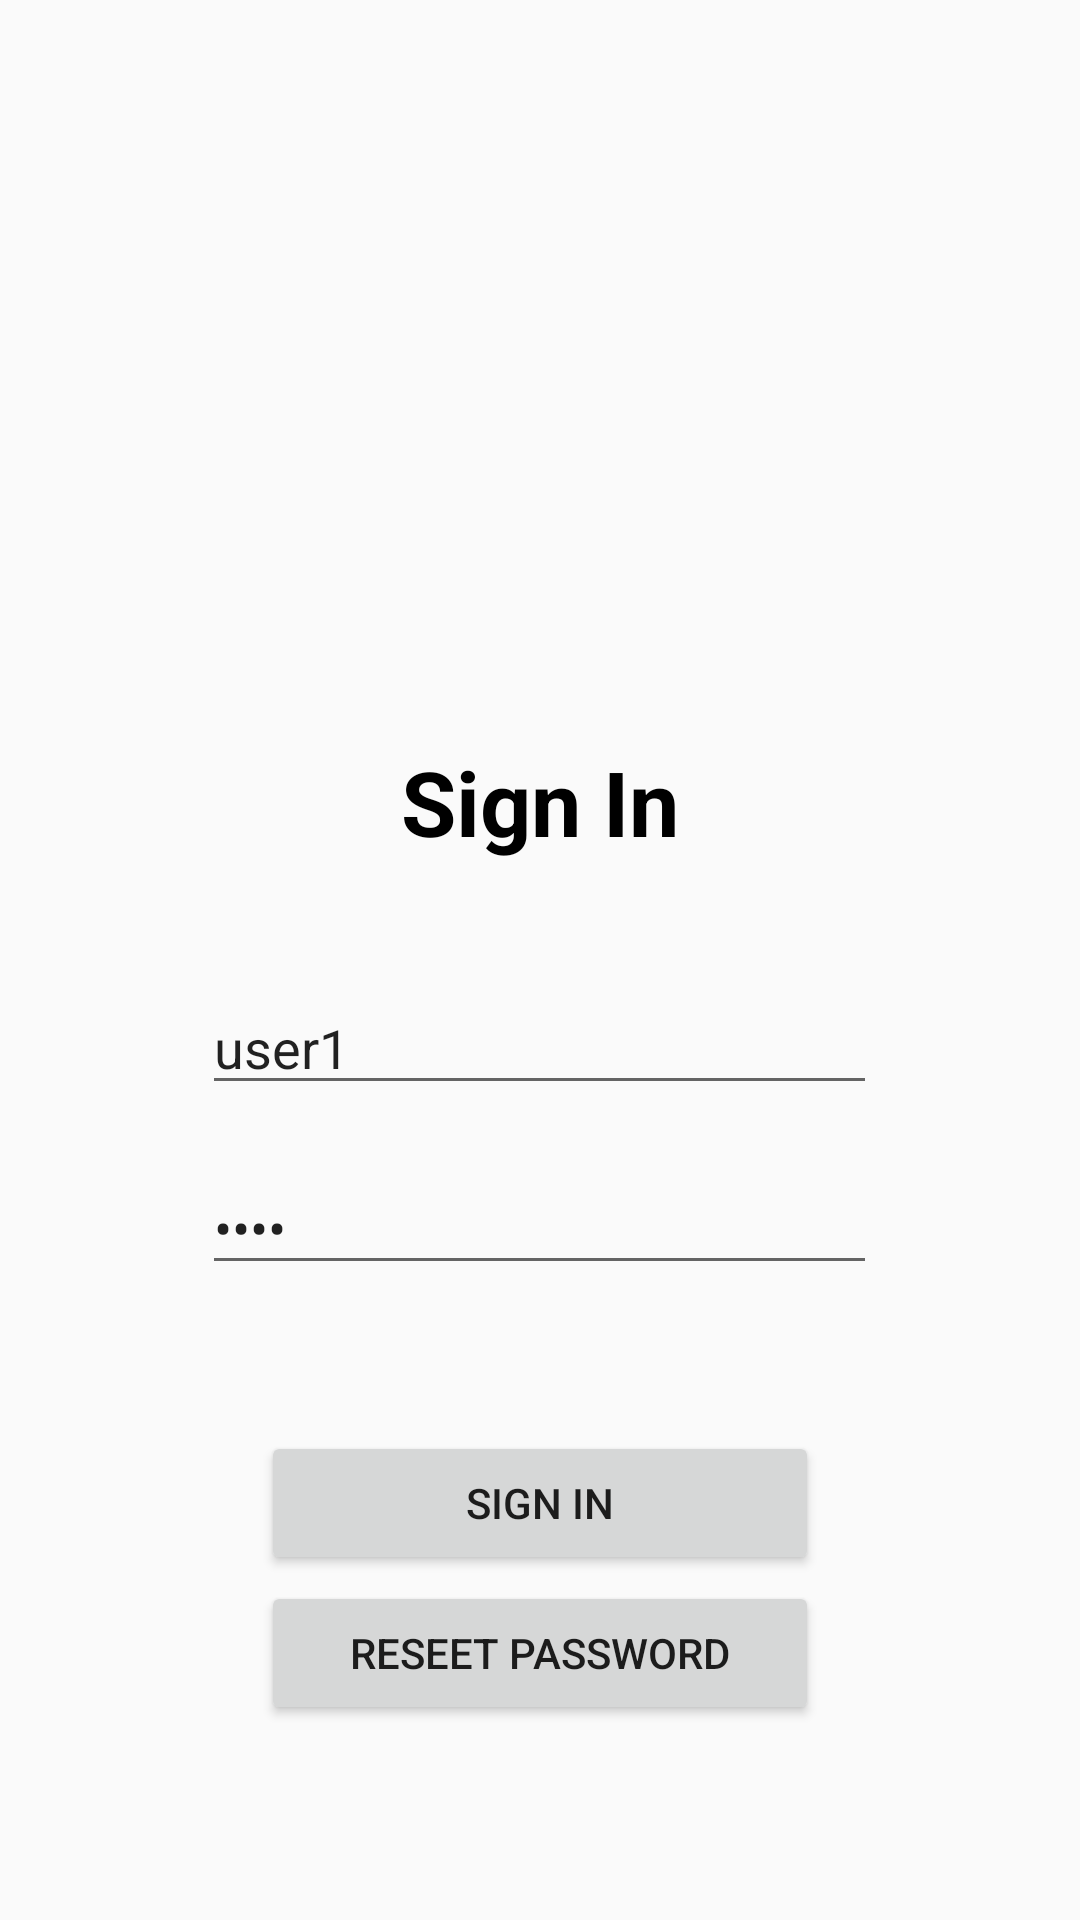

Reconstruct the res/layout file that produces this screen, plus the resources it refers to.
<!-- AndroidManifest.xml: application theme AppTheme -->
<!-- res/layout/activity_login.xml -->
<?xml version="1.0" encoding="utf-8"?>

<RelativeLayout
    xmlns:android="http://schemas.android.com/apk/res/android"
    xmlns:app="http://schemas.android.com/apk/res-auto"
    xmlns:tools="http://schemas.android.com/tools"
    android:layout_width="match_parent"
    android:layout_height="match_parent"
    tools:context="com.app.salesdateapp.LoginActivity">

    <TextView
        android:layout_width="wrap_content"
        android:layout_height="wrap_content"
        android:layout_alignParentTop="true"
        android:layout_centerHorizontal="true"
        android:layout_marginTop="247dp"
        android:text="Sign In"
        android:textColor="#000000"
        android:textSize="30dp"
        android:textStyle="bold" />

    <EditText
        android:id="@+id/editText_username"
        android:layout_width="320dp"
        android:layout_height="wrap_content"
        android:layout_alignParentTop="true"
        android:layout_centerHorizontal="true"
        android:layout_marginTop="327dp"
        android:layout_marginRight="135dp"
        android:ems="10"
        android:hint="Account Name"
        android:text="user1"/>

    <EditText
        android:id="@+id/editText_password"
        android:layout_width="320dp"
        android:layout_height="wrap_content"
        android:layout_alignParentTop="true"
        android:layout_centerHorizontal="true"
        android:layout_marginTop="387dp"
        android:layout_marginRight="135dp"
        android:ems="10"
        android:inputType="textPassword"
        android:hint="Password"
        android:text="1111"/>

    <Button
        android:id="@+id/button_signin"
        android:layout_width="186dp"
        android:layout_height="wrap_content"
        android:layout_alignParentTop="true"
        android:layout_centerHorizontal="true"
        android:layout_marginTop="477dp"
        android:text="Sign in" />

    <Button
        android:id="@+id/button_modify"
        android:layout_width="186dp"
        android:layout_height="wrap_content"
        android:layout_alignParentTop="true"
        android:layout_centerHorizontal="true"
        android:layout_marginTop="527dp"
        android:text="Reseet Password" />

</RelativeLayout>
<!-- resources referenced by this layout -->
<resources>
  <style name="AppTheme" parent="Theme.AppCompat.Light.DarkActionBar">
          
          <item name="colorPrimary">@color/colorPrimary</item>
          <item name="colorPrimaryDark">@color/colorPrimaryDark</item>
          <item name="colorAccent">@color/colorAccent</item>
      </style>
  <!-- not gathered from this repository: default colours our renderer supplied (Android Studio template values) -->
  <color name="colorPrimary">#FF6200EE</color>
  <color name="colorPrimaryDark">#FF3700B3</color>
  <color name="colorAccent">#FF03DAC5</color>
</resources>
